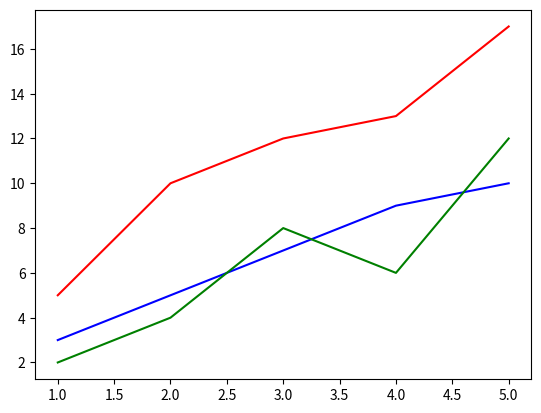

Source code (Python):
import matplotlib.pyplot as plt

# y값 그래프
# plt.plot([2, 5, 7, 9, 10])
# plt.show()

# x, y값 그래프
# plt.plot([1, 2, 3, 4, 5], [2, 5, 7, 9, 10])
# plt.show()

# Format String
# https://matplotlib.org/3.4.3/api/_as_gen/matplotlib.axes.Axes.plot.html#matplotlib.axes.Axes.plot
# ro, bo, g-, b-- 등
# plt.plot([1, 2, 3, 4, 5], [2, 5, 7, 9, 10], 'g--', linewidth=5, markersize = 12)
# plt.show()

# 여러 개의 그래프 그리기
lst = [
    [1, 2, 3, 4, 5],
    [3, 5, 7, 9, 10],
    [2, 4, 8, 6, 12],
    [5, 10, 12, 13, 17]
]
plt.plot(lst[0], lst[1], 'b-', lst[0], lst[2], 'g-', lst[0], lst[3], 'r-')
plt.show()
